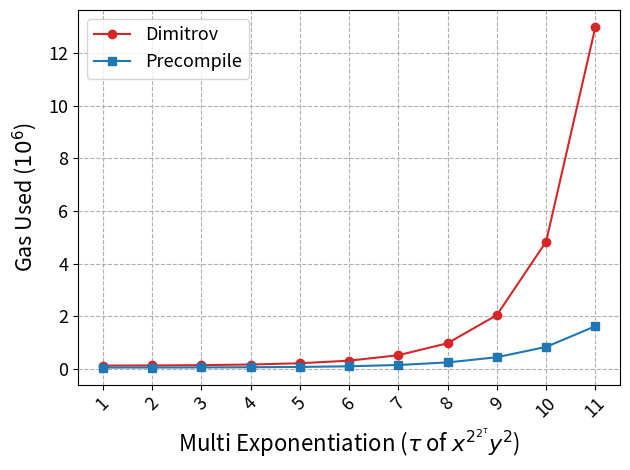

The matplotlib source for this figure:
# Copyright 2024 justin
# 
# Licensed under the Apache License, Version 2.0 (the "License");
# you may not use this file except in compliance with the License.
# You may obtain a copy of the License at
# 
#     http://www.apache.org/licenses/LICENSE-2.0
# 
# Unless required by applicable law or agreed to in writing, software
# distributed under the License is distributed on an "AS IS" BASIS,
# WITHOUT WARRANTIES OR CONDITIONS OF ANY KIND, either express or implied.
# See the License for the specific language governing permissions and
# limitations under the License.

#   Dimitrov MultiExp Precompile MultiExp
#   x^2^2 * y^(2^1) 120135 46026
#   x^2^4 * y^(2^1) 125871 47551
#   x^2^8 * y^(2^1) 137354 50674
#   x^2^16 * y^(2^1) 161112 56831
#   x^2^32 * y^(2^1) 209083 68974
#   x^2^64 * y^(2^1) 307680 93522
#   x^2^128 * y^(2^1) 514808 142876
#   x^2^256 * y^(2^1) 969823 241101
#   x^2^512 * y^(2^1) 2041066 437806
#   x^2^1024 * y^(2^1) 4829818 830892
#   x^2^2048 * y^(2^1) 12991295 1617331

import matplotlib.pyplot as plt
import matplotlib.lines as mlines
import numpy as np
from matplotlib.ticker import FuncFormatter

# x = ["$x^{2^{32}}  y^{2}$", "$x^{2^{64}}  y^{2}$", "$x^{2^{128}}  y^{2}$", "$x^{2^{256}}  y^{2}$", "$x^{2^{512}}  y^{2}$", "$x^{2^{1024}}  y^{2}$", "$x^{2^{2048}}  y^{2}$"]
x = ['1', '2', '3', '4', '5', '6', '7', '8', '9', '10', '11']

dimitrov = [120135, 125871, 137354, 161112, 209083, 307680, 514808, 969823, 2041066, 4829818, 12991295]
precompile = [46026, 47551, 50674, 56831, 68974, 93522, 142876, 241101, 437806, 830892, 1617331]

colors = ["tab:red", "tab:blue"]
markers = ['o', 's']

plt.plot(x, dimitrov, color=colors[0], marker=markers[0], label="Dimitrov")
plt.plot(x, precompile, color=colors[1], marker=markers[1], label="Precompile")

plt.legend(fontsize=13)
plt.xlabel('Multi Exponentiation ($\\tau$ of ${x^{2^{2^\\tau}}}{y^{2}}$)',  fontsize=16)
plt.ylabel('Gas Used ($10^6$)', labelpad= 7, fontsize=15.5)

# Turn off the offset text and add a custom text annotation
plt.xticks(fontsize=13, rotation = 45)
plt.yticks(fontsize=13)
plt.gca().yaxis.get_offset_text().set_visible(False)
# plt.text(0, 1.01, '$10^7$', transform=plt.gca().transAxes, va='bottom')
def custom_formatter(x, pos):
    return '{:.0f}'.format(x * 1e-6)
plt.gca().yaxis.set_major_formatter(FuncFormatter(custom_formatter))
# margin
plt.grid(True, linestyle="--")
# # Adjust the size of the figure
# fig_size = plt.gcf().get_size_inches() # Get current size
# fig_size[0] += 0.1 # Increase width by 1 inch (you can adjust this value as needed)
# plt.gcf().set_size_inches(fig_size) # Set new size
plt.tight_layout()
plt.savefig('3. modexp(Dimitrov)3072.png', dpi=500)
plt.show()